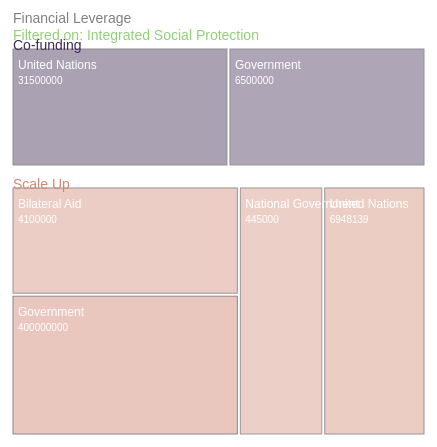
D3 v4 page, settled after 360 driven frames (6 s of simulated time); the page loaded 1 data file(s).


// set the dimensions and margins of the graph
var margin = {top: 10, right: 10, bottom: 10, left: 10},
  width = 445 - margin.left - margin.right,
  height = 445 - margin.top - margin.bottom;

// append the svg object to the body of the page
var svg = d3.select("#my_dataviz")
.append("svg")
  .attr("width", width + margin.left + margin.right)
  .attr("height", height + margin.top + margin.bottom)
.append("g")
  .attr("transform",
        "translate(" + margin.left + "," + margin.top + ")");

// read json data
d3.json("tree.json", function(data) {
//https://raw.githubusercontent.com/holtzy/D3-graph-gallery/master/DATA/data_dendrogram_full.json
  // Give the data to this cluster layout:
  var root = d3.hierarchy(data).sum(function(d){ return d.value}) // Here the size of each leave is given in the 'value' field in input data

  // Then d3.treemap computes the position of each element of the hierarchy
  d3.treemap()
    .size([width, height])
    .paddingTop(20)
    .paddingRight(7)
    .paddingInner(3)      // Padding between each rectangle
    //.paddingOuter(6)
    //.padding(20)
    (root)

  // prepare a color scale
  var color = d3.scaleOrdinal()
    .domain(["boss1", "boss2", "boss3"])
    .range([ "#402D54", "#D18975", "#8FD175"])

  // And an opacity scale
  var opacity = d3.scaleLinear()
    .domain([10, 30])
    .range([.5,1])

  // use this information to add rectangles:
  svg
    .selectAll("rect")
    .data(root.leaves())
    .enter()
    .append("rect")
      .attr('x', function (d) { return d.x0; })
      .attr('y', function (d) { return d.y0; })
      .attr('width', function (d) { return d.x1 - d.x0; })
      .attr('height', function (d) { return d.y1 - d.y0; })
      .style("stroke", "black")
      .style("fill", function(d){ return color(d.parent.data.name)} )
      .style("opacity", function(d){ return opacity(d.data.value)})

  // and to add the text labels
  svg
    .selectAll("text")
    .data(root.leaves())
    .enter()
    .append("text")
      .attr("x", function(d){ return d.x0+5})    // +10 to adjust position (more right)
      .attr("y", function(d){ return d.y0+20})    // +20 to adjust position (lower)
      .text(function(d){ return d.data.name.replace('mister_','') })
      .attr("font-size", "12px")
      .attr("fill", "white")

  // and to add the text labels
  svg
    .selectAll("vals")
    .data(root.leaves())
    .enter()
    .append("text")
      .attr("x", function(d){ return d.x0+5})    // +10 to adjust position (more right)
      .attr("y", function(d){ return d.y0+35})    // +20 to adjust position (lower)
      .text(function(d){ return d.data.value2 })
      .attr("font-size", "10px")
      .attr("fill", "white")

  // Add title for the 3 groups
  svg
    .selectAll("titles")
    .data(root.descendants().filter(function(d){return d.depth==1}))
    .enter()
    .append("text")
      .attr("x", function(d){ return d.x0})
      .attr("y", function(d){ return d.y0+21})
      .text(function(d){ return d.data.name })
      .attr("font-size", "14px")
      .attr("fill",  function(d){ return color(d.data.name)} )

      // Add title for the 3 groups
  svg
    .selectAll("titles")
    .data(root.descendants().filter(function(d){return d.depth==0}))
    .enter()
    .append("text")
      .attr("x", function(d){ return d.x0})
      .attr("y", function(d){ return d.y0+31})
      .text(function(d){ return d.data.name })
      .attr("font-size", "14px")
      .attr("fill",  function(d){ return color(d.data.name)} )

  // Add title for the 3 groups
  svg
    .append("text")
      .attr("x", 0)
      .attr("y", 14)    // +20 to adjust position (lower)
      .text("Financial Leverage")
      .attr("font-size", "14px")
      .attr("fill",  "grey" )

})



### data: tree.json
{
 "children": [
  {
   "name": "Co-funding",
   "children": [
    "{... 5 keys}",
    "{... 5 keys}"
   ],
   "colname": "level2"
  },
  {
   "name": "Scale Up",
   "children": [
    "{... 5 keys}",
    "{... 5 keys}",
    "{... 5 keys}",
    "{... 5 keys}"
   ],
   "colname": "level2"
  }
 ],
 "name": "Filtered on: Integrated Social Protectio…"
}